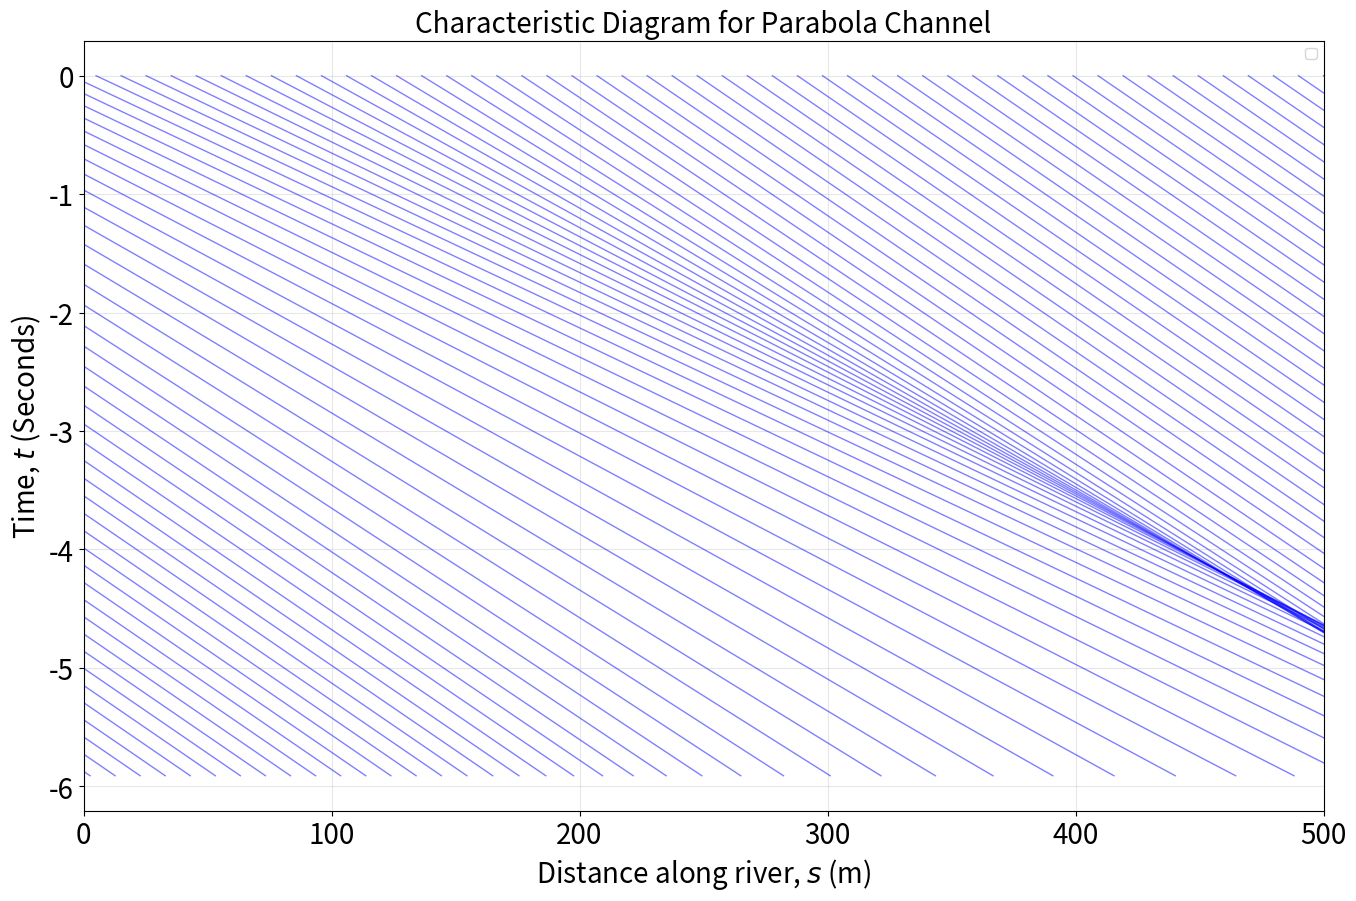

This chart was generated by the following Python code:
import numpy as np
import matplotlib.pyplot as plt
import pandas as pd
import csv

def wave_speed(A):
    if shape == 'Rectangle':
        alpha = np.pi - np.arctan(0.02)
        w = 20.0  # width of the channel (m)

        l = w + ((2 * A)/w)
        l_prime = 2/w
        
        #return (3/2) * np.sqrt(g * w * np.sin(alpha)/f) * ((3/2)* np.sqrt(A/(2*A + w**2)) - (((A)/((2*A + w**2)) ** (3/2))))
 
    if shape == 'Wedge':
        alpha = np.arctan(0.08)
        theta = np.pi/6
        
        l = np.sqrt((8 * A)/np.sin(theta))
        l_prime = (np.sqrt(8 * A * np.sin(theta)))/(2 * np.sin(theta))
        
       #return (5/4) * np.sqrt((g * np.sin(alpha)/f) * np.sqrt(np.sin(theta)/8)) * (A ** (1/4))
    
    if shape == 'Semi':
        alpha = np.arctan(0.08)
        theta = np.pi/3
        
        l = np.sqrt((2 * A)/(theta - np.sin(theta))) * theta
        l_prime = (theta/(theta - np.sin(theta))) * np.sqrt((2 * A)/(theta - np.sin(theta)))
    
    if shape == 'Parabola':
        a = 5
        w = 10
        alpha = np.arctan(0.1)
        
        var_0 = np.sqrt(1 + (3 * A * a * w))
        var_1 = (3 * A)/ (w **2)
        var_2 = (3 * A * (w **2))/2
        
        l = var_2 * (var_1 * var_0 + np.log(1 + var_0 + var_1)) 
        l_prime =((3 * (w **2) * l)/2) + var_2 * ((3/(w ** 2)) * var_0 + (((9 * A * a)/(2 * w))/var_0) + ((var_0 + var_1)/(((3 * a * w/2)/(var_0)) + (3/(w**2)))))
    
    ratio = A/l
    
    return (1/2) * np.sqrt((g * np.sin(alpha))/f) *( (3 * np.sqrt(ratio)) - ((ratio) ** (3/2)) * l_prime)

def A0(s):
    norm = np.sqrt(2 * np.pi * (sigma ** 2))
    return (V/norm) * np.exp(-((s - mean)**2) / (sigma**2)) + A_L


def characteristic(s0, t):
    return s0 + wave_speed(A0(s0)) * t #x(t;P) = v(c)t + P


def plot_characteristics(t, s, intersections = 'False'):
    lines = []
    plt.figure(figsize=(16, 10))
    for s0 in s:
        lines.append(characteristic(s0, t))
        plt.plot(characteristic(s0, t), t, 'b-', lw=1, alpha=0.5)

    if intersections == 'True':
        intersections = []
        for i in range(np.shape(lines[:])[0] - 1):
            for j in range(np.shape(lines[:])[1] - 1):
                if np.isclose(lines[i][j], lines[i + 1][j], rtol=1e-5):
                    intersections.append((lines[i]))
                    

        df_lines = pd.DataFrame(lines)
        df_lines.to_csv(f'Flash Floods/data/{shape}_channel.csv', index = False)

        df_intersections = pd.DataFrame(intersections)
        df_intersections.to_csv(f'Flash Floods/data/{shape}_intersections.csv', index = False)

        for i in range(len(intersections)):
            plt.plot(intersections[i], t, label = f'Intersection {i + 1}')

    plt.xlabel('Distance along river, $s$ (m)', fontsize=20)
    plt.ylabel('Time, $t$ (Seconds)', fontsize=20)
    plt.title(f'Characteristic Diagram for {shape} Channel', fontsize=20)
    plt.xlim(0, 5 * sigma + mean)
    plt.legend()
    plt.grid(alpha=0.3)
    plt.tick_params(axis='both', which='major', labelsize=20)
    #plt.savefig(f'Figures/{shape}_characteristic.pdf')
    plt.show()

##############################################################################################################

if __name__ == '__main__':
    g = 9.81
    f = 0.05

    A_L = 10
    V = 5000

    mean = 0
    sigma = 100 #std dev

    shape = 'Parabola'

    c0 = wave_speed(A0(0))
    t_shock = 2 * sigma / c0
    t_max = 3 * t_shock
    print(t_max)
    t = np.linspace(0, t_max, 500)
    s = np.linspace(-5 * sigma, 5 * sigma + mean, 100)

    plot_characteristics(t, s)